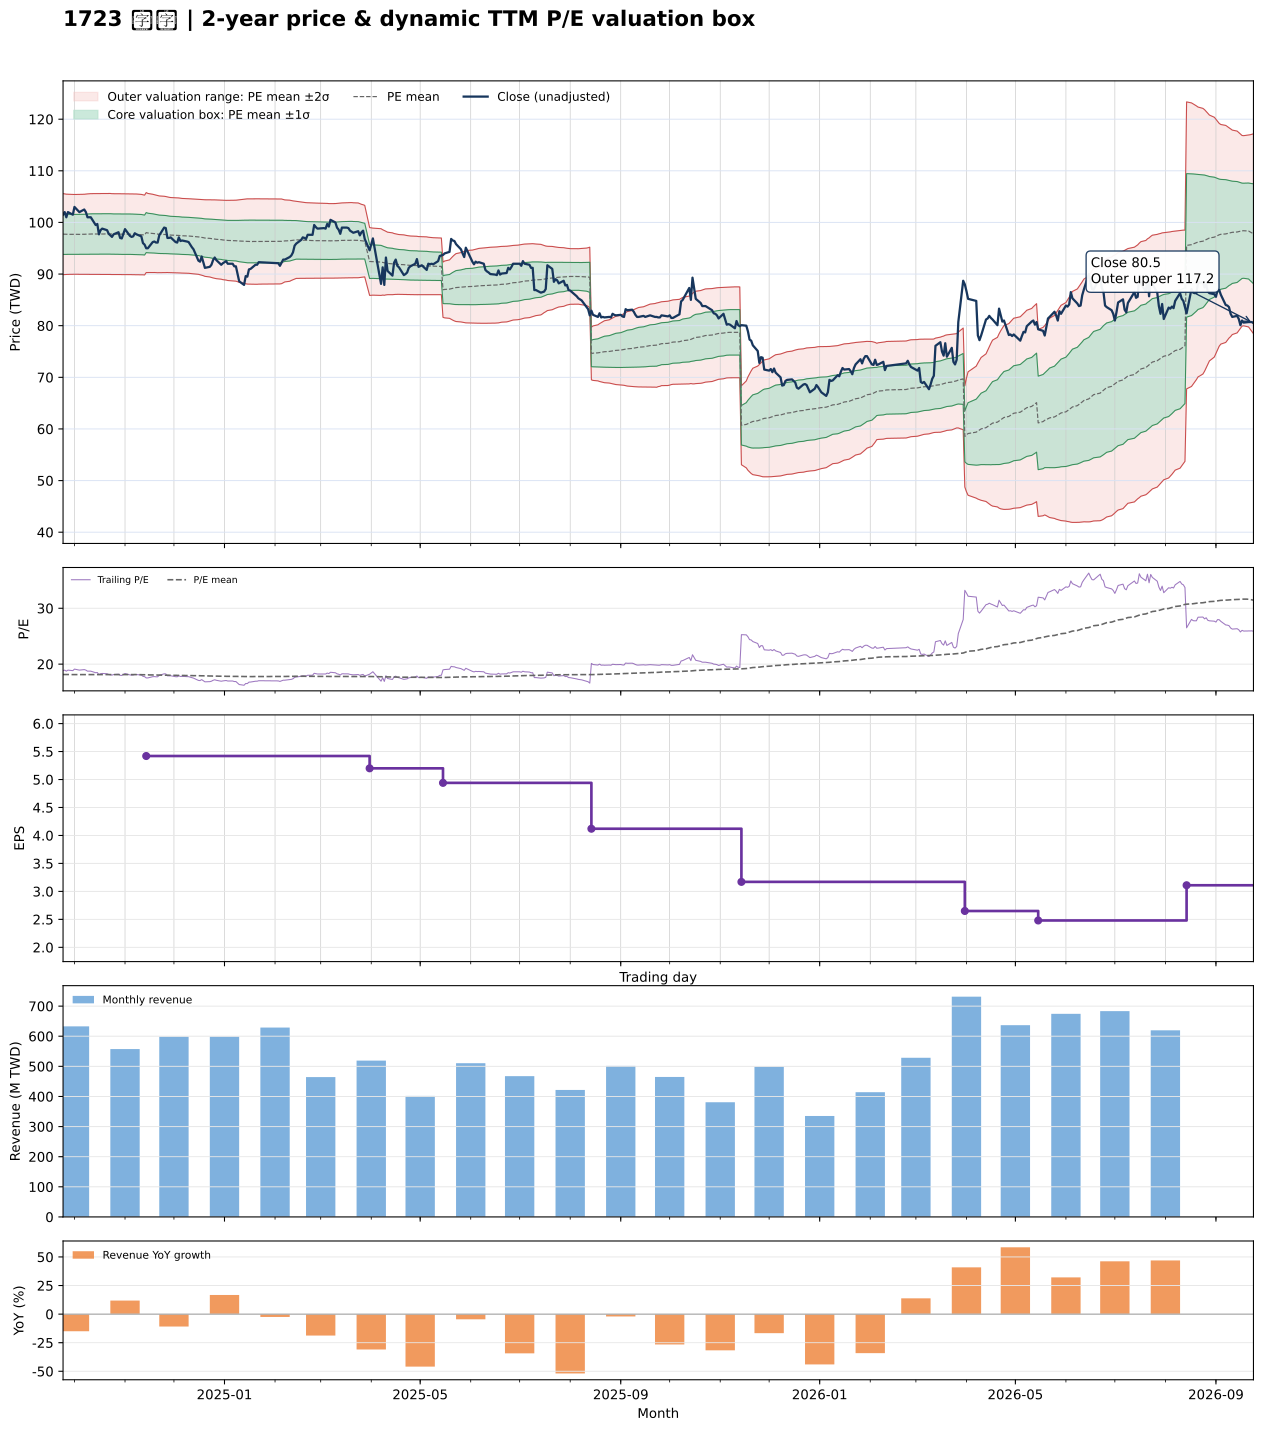

The table this chart was drawn from, first rows:
date, close, available_date, period_end, ttm_eps, pe, pe_mean, pe_std, price_m2, price_m1, price_mean, price_p1, price_p2, forward_eps, forward_pe, forward_pe_mean, forward_pe_std, forward_price_m2, forward_price_m1, forward_price_mean, forward_price_p1, forward_price_p2
2024-09-24, 101.5, 2024-08-14, 2024-06-30, 5.39, 18.83, 18.13, 0.7278, 89.89, 93.81, 97.73, 101.7, 105.6, , , , , , , , , 
2024-09-25, 102, 2024-08-14, 2024-06-30, 5.39, 18.92, 18.13, 0.7242, 89.91, 93.82, 97.72, 101.6, 105.5, , , , , , , , , 
2024-09-26, 101, 2024-08-14, 2024-06-30, 5.39, 18.74, 18.13, 0.7209, 89.93, 93.82, 97.7, 101.6, 105.5, , , , , , , , , 
2024-09-27, 102, 2024-08-14, 2024-06-30, 5.39, 18.92, 18.13, 0.72, 89.94, 93.82, 97.7, 101.6, 105.5, , , , , , , , , 
2024-09-30, 101.5, 2024-08-14, 2024-06-30, 5.39, 18.83, 18.12, 0.7165, 89.96, 93.82, 97.68, 101.5, 105.4, , , , , , , , , 
2024-10-01, 103, 2024-08-14, 2024-06-30, 5.39, 19.11, 18.12, 0.7167, 89.96, 93.82, 97.68, 101.5, 105.4, , , , , , , , , 
2024-10-04, 102, 2024-08-14, 2024-06-30, 5.39, 18.92, 18.12, 0.7173, 89.95, 93.82, 97.69, 101.6, 105.4, , , , , , , , , 
2024-10-07, 102.5, 2024-08-14, 2024-06-30, 5.39, 19.02, 18.13, 0.7195, 89.94, 93.82, 97.7, 101.6, 105.5, , , , , , , , , 
2024-10-08, 102, 2024-08-14, 2024-06-30, 5.39, 18.92, 18.13, 0.7219, 89.93, 93.82, 97.71, 101.6, 105.5, , , , , , , , , 
2024-10-09, 101, 2024-08-14, 2024-06-30, 5.39, 18.74, 18.13, 0.7235, 89.93, 93.83, 97.73, 101.6, 105.5, , , , , , , , , 
2024-10-11, 101, 2024-08-14, 2024-06-30, 5.39, 18.74, 18.14, 0.7256, 89.93, 93.84, 97.75, 101.7, 105.6, , , , , , , , , 
2024-10-14, 99.5, 2024-08-14, 2024-06-30, 5.39, 18.46, 18.14, 0.7261, 89.93, 93.85, 97.76, 101.7, 105.6, , , , , , , , , 
2024-10-15, 99.7, 2024-08-14, 2024-06-30, 5.39, 18.5, 18.14, 0.7267, 89.94, 93.85, 97.77, 101.7, 105.6, , , , , , , , , 
2024-10-16, 97.7, 2024-08-14, 2024-06-30, 5.39, 18.13, 18.14, 0.7267, 89.94, 93.85, 97.77, 101.7, 105.6, , , , , , , , , 
2024-10-17, 98.5, 2024-08-14, 2024-06-30, 5.39, 18.27, 18.14, 0.7268, 89.94, 93.86, 97.78, 101.7, 105.6, , , , , , , , , 
2024-10-18, 98.8, 2024-08-14, 2024-06-30, 5.39, 18.33, 18.14, 0.7269, 89.94, 93.86, 97.78, 101.7, 105.6, , , , , , , , , 
2024-10-21, 98.5, 2024-08-14, 2024-06-30, 5.39, 18.27, 18.14, 0.727, 89.95, 93.86, 97.78, 101.7, 105.6, , , , , , , , , 
2024-10-22, 97.8, 2024-08-14, 2024-06-30, 5.39, 18.14, 18.14, 0.7269, 89.94, 93.86, 97.78, 101.7, 105.6, , , , , , , , , 
2024-10-23, 97.5, 2024-08-14, 2024-06-30, 5.39, 18.09, 18.14, 0.7268, 89.94, 93.85, 97.77, 101.7, 105.6, , , , , , , , , 
2024-10-24, 97.2, 2024-08-14, 2024-06-30, 5.39, 18.03, 18.13, 0.7256, 89.92, 93.83, 97.75, 101.7, 105.6, , , , , , , , , 
2024-10-25, 97.7, 2024-08-14, 2024-06-30, 5.39, 18.13, 18.13, 0.7255, 89.92, 93.83, 97.74, 101.6, 105.6, , , , , , , , , 
2024-10-28, 98.1, 2024-08-14, 2024-06-30, 5.39, 18.2, 18.13, 0.7255, 89.92, 93.83, 97.74, 101.6, 105.6, , , , , , , , , 
2024-10-29, 97, 2024-08-14, 2024-06-30, 5.39, 18, 18.13, 0.7256, 89.91, 93.82, 97.73, 101.6, 105.6, , , , , , , , , 
2024-10-30, 96.9, 2024-08-14, 2024-06-30, 5.39, 17.98, 18.13, 0.7257, 89.9, 93.81, 97.72, 101.6, 105.5, , , , , , , , , 
2024-11-01, 98.7, 2024-08-14, 2024-06-30, 5.39, 18.31, 18.13, 0.7259, 89.91, 93.82, 97.73, 101.6, 105.6, , , , , , , , , 
2024-11-04, 97.4, 2024-08-14, 2024-06-30, 5.39, 18.07, 18.13, 0.7258, 89.9, 93.81, 97.72, 101.6, 105.5, , , , , , , , , 
2024-11-05, 97.2, 2024-08-14, 2024-06-30, 5.39, 18.03, 18.13, 0.7258, 89.89, 93.8, 97.71, 101.6, 105.5, , , , , , , , , 
2024-11-06, 97.3, 2024-08-14, 2024-06-30, 5.39, 18.05, 18.13, 0.7255, 89.88, 93.79, 97.7, 101.6, 105.5, , , , , , , , , 
2024-11-07, 97.9, 2024-08-14, 2024-06-30, 5.39, 18.16, 18.12, 0.7252, 89.87, 93.78, 97.69, 101.6, 105.5, , , , , , , , , 
2024-11-08, 97.7, 2024-08-14, 2024-06-30, 5.39, 18.13, 18.12, 0.7251, 89.87, 93.78, 97.69, 101.6, 105.5, , , , , , , , , 
2024-11-11, 97.3, 2024-08-14, 2024-06-30, 5.39, 18.05, 18.12, 0.7217, 89.87, 93.76, 97.65, 101.5, 105.4, , , , , , , , , 
2024-11-12, 96, 2024-08-14, 2024-06-30, 5.39, 17.81, 18.11, 0.7186, 89.85, 93.73, 97.6, 101.5, 105.3, , , , , , , , , 
2024-11-13, 95.7, 2024-08-14, 2024-06-30, 5.39, 17.76, 18.1, 0.717, 89.83, 93.69, 97.56, 101.4, 105.3, , , , , , , , , 
2024-11-14, 95, 2024-11-14, 2024-09-30, 5.42, 17.53, 18.09, 0.7143, 90.29, 94.16, 98.03, 101.9, 105.8, , , , , , , , , 
2024-11-15, 95, 2024-11-14, 2024-09-30, 5.42, 17.53, 18.07, 0.7071, 90.29, 94.12, 97.95, 101.8, 105.6, , , , , , , , , 
2024-11-18, 96.2, 2024-11-14, 2024-09-30, 5.42, 17.75, 18.06, 0.6984, 90.31, 94.1, 97.88, 101.7, 105.5, , , , , , , , , 
2024-11-19, 96.3, 2024-11-14, 2024-09-30, 5.42, 17.77, 18.05, 0.6946, 90.3, 94.07, 97.83, 101.6, 105.4, , , , , , , , , 
2024-11-20, 96.1, 2024-11-14, 2024-09-30, 5.42, 17.73, 18.04, 0.6924, 90.28, 94.03, 97.79, 101.5, 105.3, , , , , , , , , 
2024-11-21, 96.1, 2024-11-14, 2024-09-30, 5.42, 17.73, 18.03, 0.69, 90.26, 94, 97.74, 101.5, 105.2, , , , , , , , , 
2024-11-22, 97.5, 2024-11-14, 2024-09-30, 5.42, 17.99, 18.03, 0.6854, 90.27, 93.99, 97.7, 101.4, 105.1, , , , , , , , , 
2024-11-25, 99, 2024-11-14, 2024-09-30, 5.42, 18.27, 18.02, 0.682, 90.28, 93.98, 97.68, 101.4, 105.1, , , , , , , , , 
2024-11-26, 98.9, 2024-11-14, 2024-09-30, 5.42, 18.25, 18.02, 0.6792, 90.29, 93.97, 97.65, 101.3, 105, , , , , , , , , 
2024-11-27, 97, 2024-11-14, 2024-09-30, 5.42, 17.9, 18.01, 0.6753, 90.29, 93.95, 97.61, 101.3, 104.9, , , , , , , , , 
2024-11-28, 97, 2024-11-14, 2024-09-30, 5.42, 17.9, 18, 0.6728, 90.29, 93.93, 97.58, 101.2, 104.9, , , , , , , , , 
2024-11-29, 97.1, 2024-11-14, 2024-09-30, 5.42, 17.92, 18, 0.6709, 90.28, 93.91, 97.55, 101.2, 104.8, , , , , , , , , 
2024-12-02, 96.2, 2024-11-14, 2024-09-30, 5.42, 17.75, 17.99, 0.6703, 90.25, 93.89, 97.52, 101.2, 104.8, , , , , , , , , 
2024-12-03, 96.1, 2024-11-14, 2024-09-30, 5.42, 17.73, 17.99, 0.6701, 90.23, 93.86, 97.49, 101.1, 104.8, , , , , , , , , 
2024-12-04, 97.1, 2024-11-14, 2024-09-30, 5.42, 17.92, 17.99, 0.6697, 90.22, 93.85, 97.48, 101.1, 104.7, , , , , , , , , 
2024-12-05, 96.4, 2024-11-14, 2024-09-30, 5.42, 17.79, 17.98, 0.6689, 90.2, 93.83, 97.45, 101.1, 104.7, , , , , , , , , 
2024-12-06, 96.5, 2024-11-14, 2024-09-30, 5.42, 17.8, 17.97, 0.667, 90.19, 93.8, 97.42, 101, 104.6, , , , , , , , , 
2024-12-09, 96.3, 2024-11-14, 2024-09-30, 5.42, 17.77, 17.97, 0.6665, 90.17, 93.78, 97.39, 101, 104.6, , , , , , , , , 
2024-12-10, 96.2, 2024-11-14, 2024-09-30, 5.42, 17.75, 17.97, 0.6664, 90.15, 93.76, 97.37, 101, 104.6, , , , , , , , , 
2024-12-11, 95.7, 2024-11-14, 2024-09-30, 5.42, 17.66, 17.96, 0.6665, 90.12, 93.73, 97.35, 101, 104.6, , , , , , , , , 
2024-12-12, 95.2, 2024-11-14, 2024-09-30, 5.42, 17.56, 17.96, 0.6673, 90.09, 93.7, 97.32, 100.9, 104.6, , , , , , , , , 
2024-12-13, 94.8, 2024-11-14, 2024-09-30, 5.42, 17.49, 17.95, 0.6681, 90.04, 93.67, 97.29, 100.9, 104.5, , , , , , , , , 
2024-12-16, 92.6, 2024-11-14, 2024-09-30, 5.42, 17.08, 17.94, 0.671, 89.95, 93.59, 97.22, 100.9, 104.5, , , , , , , , , 
2024-12-17, 92.4, 2024-11-14, 2024-09-30, 5.42, 17.05, 17.93, 0.6745, 89.85, 93.51, 97.16, 100.8, 104.5, , , , , , , , , 
2024-12-18, 93.4, 2024-11-14, 2024-09-30, 5.42, 17.23, 17.92, 0.6769, 89.78, 93.45, 97.12, 100.8, 104.5, , , , , , , , , 
2024-12-19, 92.3, 2024-11-14, 2024-09-30, 5.42, 17.03, 17.91, 0.6791, 89.69, 93.37, 97.05, 100.7, 104.4, , , , , , , , , 
2024-12-20, 91.2, 2024-11-14, 2024-09-30, 5.42, 16.83, 17.89, 0.6841, 89.56, 93.27, 96.97, 100.7, 104.4, , , , , , , , , 
... 427 more rows
